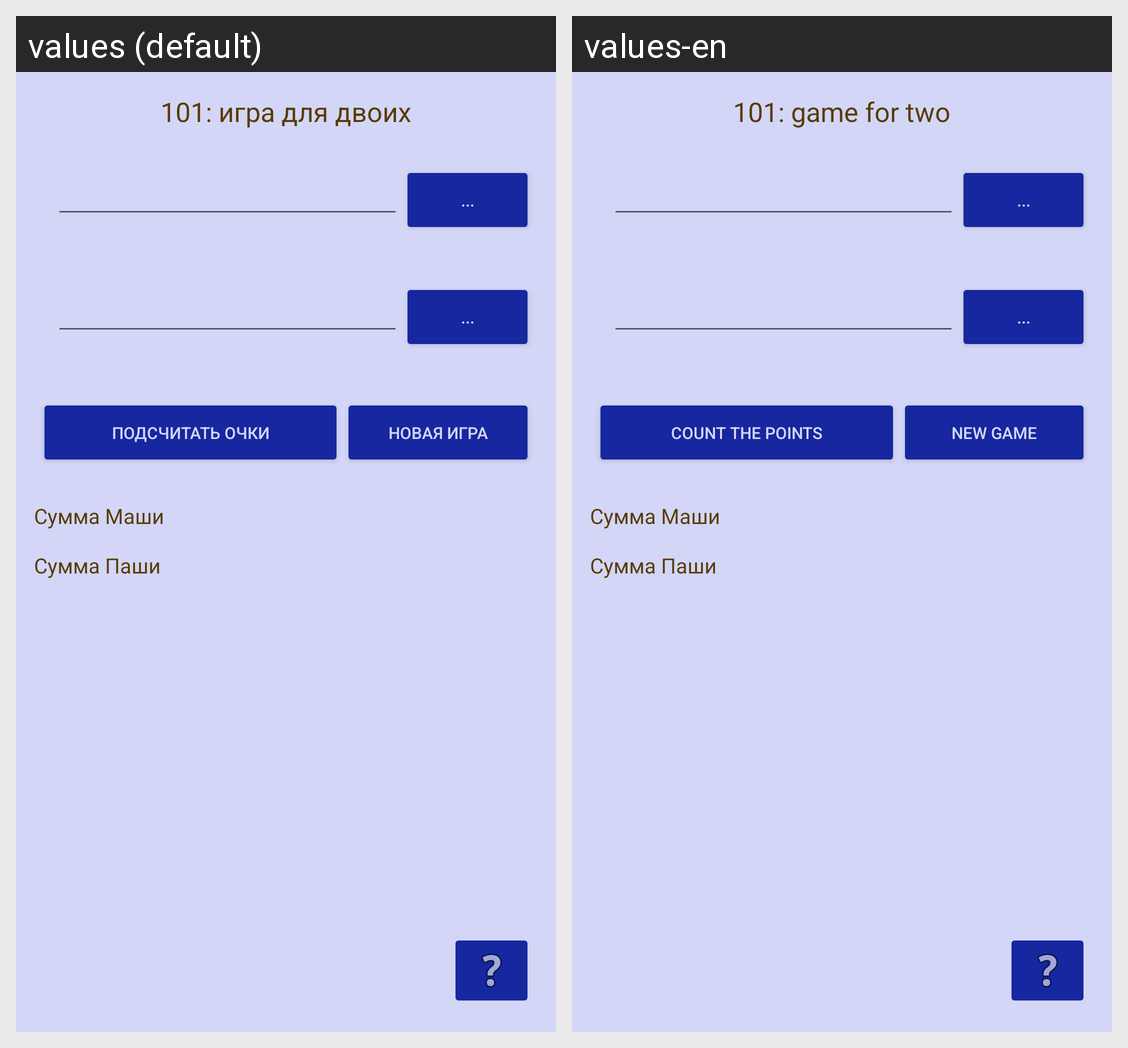

Translations of the strings shown on this Android screen, per locale in the grid:
Android screen res/layout/activity_two_game.xml rendered under 2 locales, left to right: values (default), values-en. Device: Nexus 5 (rendered at 1080×1920; each locale shown at half size, 540×960, under a caption strip naming it); theme AlexeevTheme.
Strings drawn on this screen, with the default value and each locale's value (text and hints the layout hard-codes, and strings that could not be matched under every locale, appear in the picture but are not listed):

two_game_title
  values: 101: игра для двоих
  values-en: 101: game for two

calc_btn
  values: ...
  values-en: ...  [not translated; the default value is used]

count_score
  values: Подсчитать очки
  values-en: Count the points

clear
  values: Новая игра
  values-en: New game
